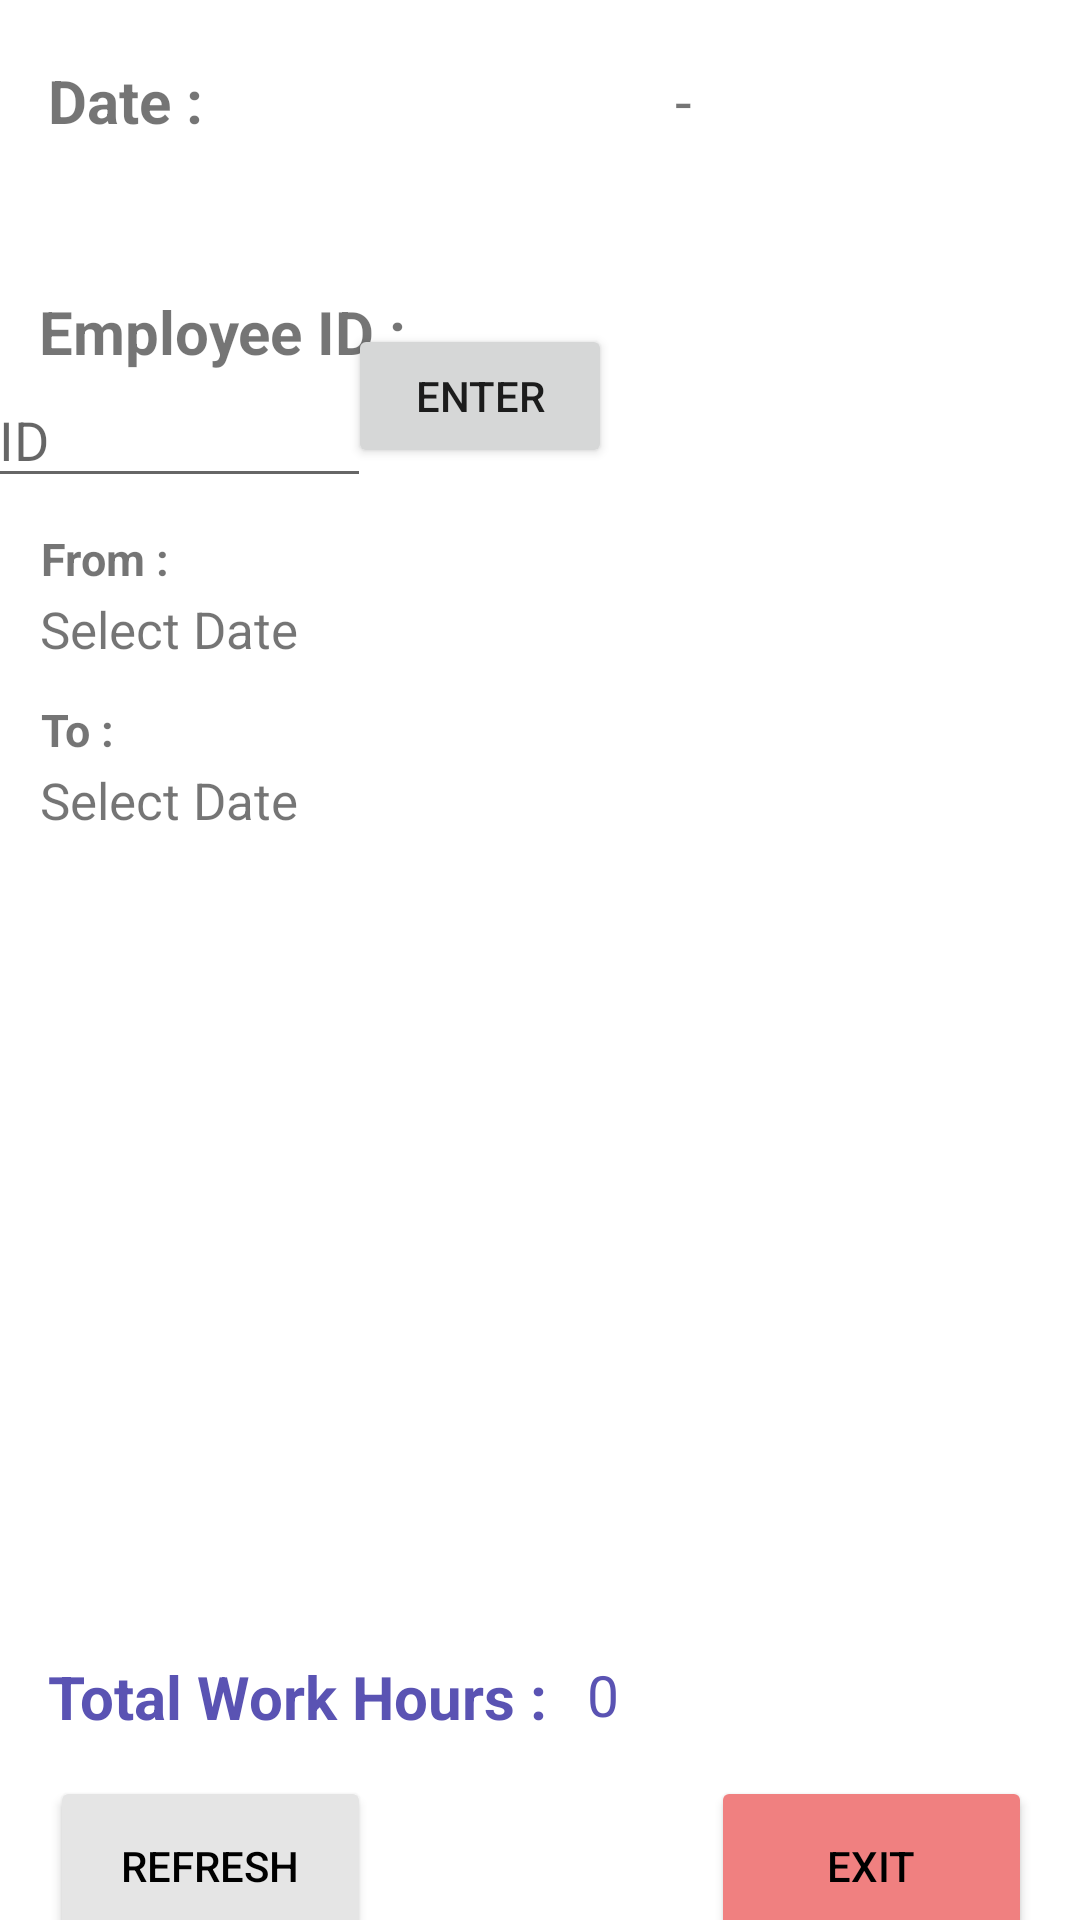

Android layout source for this screen:
<!-- AndroidManifest.xml: application theme Theme.PayrollSystem -->
<!-- res/layout/activity_dtr.xml -->
<?xml version="1.0" encoding="utf-8"?>
<androidx.constraintlayout.widget.ConstraintLayout xmlns:android="http://schemas.android.com/apk/res/android"
    xmlns:app="http://schemas.android.com/apk/res-auto"
    xmlns:tools="http://schemas.android.com/tools"
    android:layout_width="match_parent"
    android:layout_height="match_parent"
    tools:context=".DtrActivity">

    <androidx.constraintlayout.widget.ConstraintLayout
        android:layout_width="match_parent"
        android:layout_height="match_parent"
        app:layout_constraintBottom_toBottomOf="parent"
        app:layout_constraintEnd_toEndOf="parent"
        app:layout_constraintStart_toStartOf="parent"
        app:layout_constraintTop_toTopOf="parent">

        <TextView
            android:id="@+id/textView11"
            android:layout_width="wrap_content"
            android:layout_height="wrap_content"
            android:layout_marginStart="16dp"
            android:layout_marginTop="20dp"
            android:text="Date :"
            android:textSize="20sp"
            android:textStyle="bold"
            app:layout_constraintStart_toStartOf="parent"
            app:layout_constraintTop_toTopOf="parent" />

        <TextView
            android:id="@+id/tv_fromDate"
            android:layout_width="wrap_content"
            android:layout_height="wrap_content"
            android:layout_marginTop="2dp"
            android:text="Select Date"
            android:textSize="17sp"
            app:layout_constraintEnd_toEndOf="parent"
            app:layout_constraintHorizontal_bias="0.049"
            app:layout_constraintStart_toStartOf="parent"
            app:layout_constraintTop_toBottomOf="@+id/textView20" />

        <TextView
            android:id="@+id/textView18"
            android:layout_width="wrap_content"
            android:layout_height="wrap_content"
            android:layout_marginTop="50dp"
            android:text="Employee ID :"
            android:textSize="20sp"
            android:textStyle="bold"
            app:layout_constraintEnd_toEndOf="parent"
            app:layout_constraintHorizontal_bias="0.055"
            app:layout_constraintStart_toStartOf="parent"
            app:layout_constraintTop_toBottomOf="@+id/textView11" />

        <EditText
            android:id="@+id/editTB_EmpID"
            android:layout_width="128dp"
            android:layout_height="42dp"
            android:ems="10"
            android:hint="ID"
            android:inputType="number"
            app:layout_constraintEnd_toStartOf="@+id/btn_enter"
            app:layout_constraintHorizontal_bias="0.41"
            app:layout_constraintStart_toStartOf="parent"
            app:layout_constraintTop_toBottomOf="@+id/textView18" />

        <Button
            android:id="@+id/btn_enter"
            android:layout_width="wrap_content"
            android:layout_height="wrap_content"
            android:layout_marginTop="108dp"
            android:layout_marginEnd="156dp"
            android:text="Enter"
            app:layout_constraintEnd_toEndOf="parent"
            app:layout_constraintTop_toTopOf="parent" />

        <TextView
            android:id="@+id/textView20"
            android:layout_width="wrap_content"
            android:layout_height="wrap_content"
            android:layout_marginTop="10dp"
            android:text="From :"
            android:textSize="15sp"
            android:textStyle="bold"
            app:layout_constraintEnd_toEndOf="parent"
            app:layout_constraintHorizontal_bias="0.043"
            app:layout_constraintStart_toStartOf="parent"
            app:layout_constraintTop_toBottomOf="@+id/editTB_EmpID" />

        <TextView
            android:id="@+id/tv_toDate"
            android:layout_width="wrap_content"
            android:layout_height="wrap_content"
            android:layout_marginTop="2dp"
            android:text="Select Date"
            android:textSize="17sp"
            app:layout_constraintEnd_toEndOf="parent"
            app:layout_constraintHorizontal_bias="0.049"
            app:layout_constraintStart_toStartOf="parent"
            app:layout_constraintTop_toBottomOf="@+id/textView21" />

        <TextView
            android:id="@+id/textView21"
            android:layout_width="wrap_content"
            android:layout_height="wrap_content"
            android:layout_marginTop="12dp"
            android:text="To :"
            android:textSize="15sp"
            android:textStyle="bold"
            app:layout_constraintEnd_toEndOf="parent"
            app:layout_constraintHorizontal_bias="0.041"
            app:layout_constraintStart_toStartOf="parent"
            app:layout_constraintTop_toBottomOf="@+id/tv_fromDate" />

        <TextView
            android:id="@+id/tv_date"
            android:layout_width="wrap_content"
            android:layout_height="wrap_content"
            android:layout_marginStart="50dp"
            android:layout_marginTop="20dp"
            android:text="-"
            android:textSize="20sp"
            app:layout_constraintEnd_toEndOf="parent"
            app:layout_constraintHorizontal_bias="0.454"
            app:layout_constraintStart_toEndOf="@+id/textView11"
            app:layout_constraintTop_toTopOf="parent" />

        <Button
            android:id="@+id/refresh_btn"
            android:layout_width="107dp"
            android:layout_height="60dp"
            android:layout_marginStart="16dp"
            android:layout_marginTop="592dp"
            android:backgroundTint="#E5E5E5"
            android:text="Refresh"
            android:textColor="#000000"
            app:layout_constraintEnd_toStartOf="@+id/btn_Exit"
            app:layout_constraintHorizontal_bias="0.006"
            app:layout_constraintStart_toStartOf="parent"
            app:layout_constraintTop_toTopOf="parent" />

        <Button
            android:id="@+id/btn_Exit"
            android:layout_width="107dp"
            android:layout_height="60dp"
            android:layout_marginTop="592dp"
            android:layout_marginEnd="16dp"
            android:backgroundTint="#F08080"
            android:text="Exit"
            android:textColor="#000000"
            app:layout_constraintEnd_toEndOf="parent"
            app:layout_constraintTop_toTopOf="parent" />

        <androidx.constraintlayout.widget.ConstraintLayout
            android:layout_width="400dp"
            android:layout_height="250dp"
            android:layout_marginTop="10dp"
            app:layout_constraintBottom_toTopOf="@+id/refresh_btn"
            app:layout_constraintEnd_toEndOf="parent"
            app:layout_constraintHorizontal_bias="0.454"
            app:layout_constraintStart_toStartOf="parent"
            app:layout_constraintTop_toBottomOf="@+id/tv_toDate"
            app:layout_constraintVertical_bias="0.113">

            <androidx.recyclerview.widget.RecyclerView
                android:id="@+id/recycler_v"
                android:layout_width="match_parent"
                android:layout_height="wrap_content"
                app:layout_constraintEnd_toEndOf="parent"
                app:layout_constraintHorizontal_bias="0.0"
                app:layout_constraintStart_toStartOf="parent"
                app:layout_constraintTop_toTopOf="parent" />
        </androidx.constraintlayout.widget.ConstraintLayout>

        <TextView
            android:id="@+id/textView13"
            android:layout_width="wrap_content"
            android:layout_height="wrap_content"
            android:layout_marginStart="16dp"
            android:layout_marginTop="552dp"
            android:text="Total Work Hours :"
            android:textColor="#5A53B3"
            android:textSize="20sp"
            android:textStyle="bold"
            app:layout_constraintStart_toStartOf="parent"
            app:layout_constraintTop_toTopOf="parent" />

        <TextView
            android:id="@+id/TV_Total"
            android:layout_width="wrap_content"
            android:layout_height="wrap_content"
            android:layout_marginTop="552dp"
            android:text="0"
            android:textColor="#5A53B3"
            android:textSize="19sp"
            app:layout_constraintEnd_toEndOf="parent"
            app:layout_constraintHorizontal_bias="0.078"
            app:layout_constraintStart_toEndOf="@+id/textView13"
            app:layout_constraintTop_toTopOf="parent" />

    </androidx.constraintlayout.widget.ConstraintLayout>

</androidx.constraintlayout.widget.ConstraintLayout>
<!-- resources referenced by this layout -->
<resources>
  <style name="Theme.PayrollSystem" parent="Theme.MaterialComponents.DayNight.DarkActionBar">
          
          <item name="colorPrimary">@color/purple_500</item>
          <item name="colorPrimaryVariant">@color/purple_700</item>
          <item name="colorOnPrimary">@color/white</item>
          
          <item name="colorSecondary">@color/teal_200</item>
          <item name="colorSecondaryVariant">@color/teal_700</item>
          <item name="colorOnSecondary">@color/black</item>
          
          <item name="android:statusBarColor" tools:targetApi="l">?attr/colorPrimaryVariant</item>
          
      </style>
  <!-- not gathered from this repository: default colours our renderer supplied (Android Studio template values) -->
  <color name="purple_500">#FF6200EE</color>
  <color name="purple_700">#FF3700B3</color>
  <color name="teal_200">#FF03DAC5</color>
  <color name="teal_700">#FF018786</color>
  <color name="black">#FF000000</color>
  <color name="white">#FFFFFFFF</color>
</resources>
